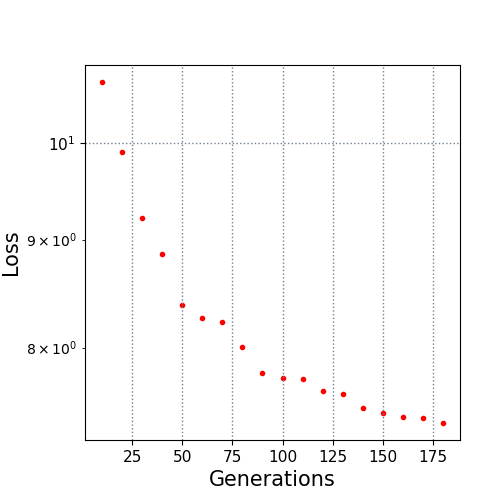

Values plotted in this chart, from the file beside it:
10.0, 10.686464
20.0, 9.901
30.0, 9.214
40.0, 8.863
50.0, 8.38
60.0, 8.264
70.0, 8.226
80.0, 8.009
90.0, 7.785
100.0, 7.743
110.0, 7.73
120.0, 7.629
130.0, 7.604
140.0, 7.491
150.0, 7.45
160.0, 7.414
170.0, 7.407
180.0, 7.369
